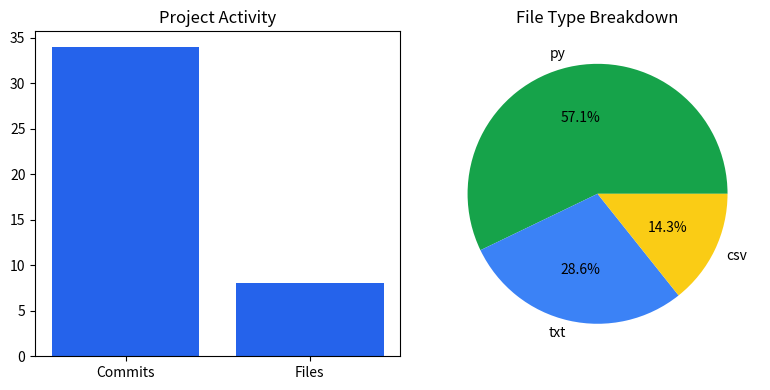

The matplotlib source for this figure:
import matplotlib.pyplot as plt
labels = ["Commits", "Files"]
values = [34, 8]
file_types = ["py", "txt", "csv"]
counts = [12, 6, 3]
fig, (ax1, ax2) = plt.subplots(1, 2, figsize=(8, 4))
ax1.bar(labels, values, color="#2563eb")
ax1.set_title("Project Activity")
ax2.pie(counts, labels=file_types, autopct="%1.1f%%", colors=["#16a34a","#3b82f6","#facc15"])
ax2.set_title("File Type Breakdown")
plt.tight_layout()
plt.savefig("pulse_dashboard.png")
print("pulse_dashboard.png created")
